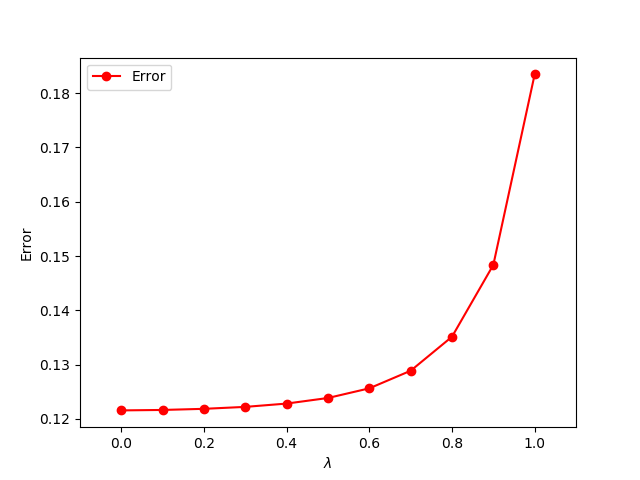

The data file committed next to this chart (first rows):
, Error, STD
0.0, 0.1216, 0.07426
0.1, 0.1216, 0.07473
0.2, 0.1219, 0.07524
0.3, 0.1222, 0.07575
0.4, 0.1228, 0.07624
0.5, 0.1239, 0.07669
0.6, 0.1256, 0.07714
0.7, 0.1289, 0.07773
0.8, 0.1351, 0.07888
0.9, 0.1484, 0.08199
1.0, 0.1835, 0.08739
